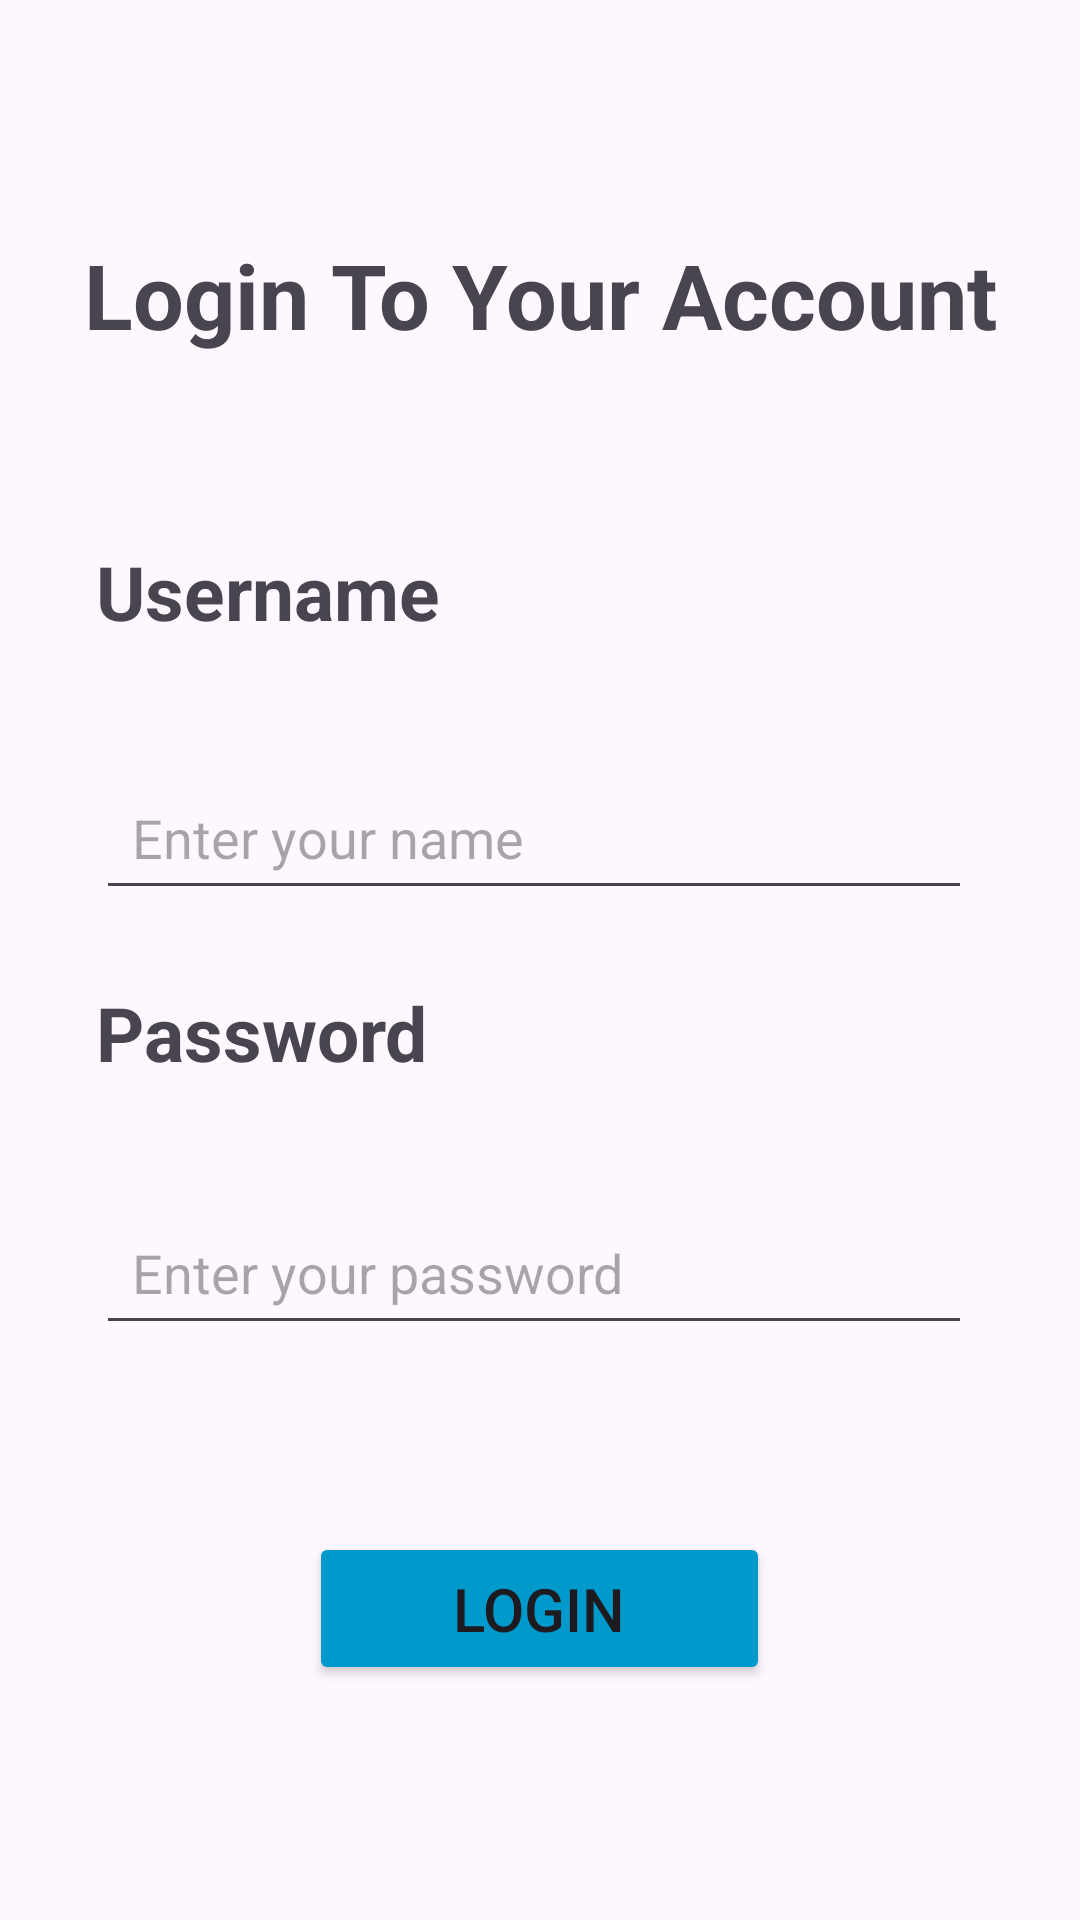

The Android layout XML behind this screen, and the referenced resources:
<!-- AndroidManifest.xml: application theme Theme.RevenueManagementSystem -->
<!-- res/layout/activity_login_page.xml -->
<?xml version="1.0" encoding="utf-8"?>
<LinearLayout xmlns:android="http://schemas.android.com/apk/res/android"
    xmlns:tools="http://schemas.android.com/tools"
    android:id="@+id/main"
    android:layout_width="match_parent"
    android:layout_height="match_parent"
    android:orientation="vertical"
    android:padding="16dp"
    tools:context=".LoginPageActivity">

    
    <View
        android:layout_width="match_parent"
        android:layout_height="0dp"
        android:layout_weight="0.1" />

    
    <TextView
        android:layout_width="match_parent"
        android:layout_height="wrap_content"
        android:text="Login To Your Account"
        android:textSize="30sp"
        android:textStyle="bold"
        android:gravity="center" />

    <View
        android:layout_width="match_parent"
        android:layout_height="0dp"
        android:layout_weight="0.1" />

    
    <TextView
        android:id="@+id/tvUser"
        android:layout_width="match_parent"
        android:layout_height="wrap_content"
        android:text="Username"
        android:textSize="25sp"
        android:textStyle="bold"
        android:layout_marginStart="16dp"
        android:layout_marginEnd="16dp" />

    <View
        android:layout_width="match_parent"
        android:layout_height="0dp"
        android:layout_weight="0.05" />

    
    <EditText
        android:id="@+id/edName"
        android:layout_width="match_parent"
        android:layout_height="wrap_content"
        android:layout_marginStart="16dp"
        android:layout_marginEnd="20dp"
        android:layout_marginTop="10dp"
        android:hint="Enter your name"
        android:inputType="text"
        android:padding="12dp" />

    
    <TextView
        android:id="@+id/tvPassword"
        android:layout_width="match_parent"
        android:layout_height="wrap_content"
        android:text="Password"
        android:textSize="25sp"
        android:textStyle="bold"
        android:layout_marginTop="24dp"
        android:layout_marginStart="16dp"
        android:layout_marginEnd="16dp" />

    <View
        android:layout_width="match_parent"
        android:layout_height="0dp"
        android:layout_weight="0.05" />

    
    <EditText
        android:id="@+id/edPassword"
        android:layout_width="match_parent"
        android:layout_height="wrap_content"
        android:layout_marginStart="16dp"
        android:layout_marginEnd="20dp"
        android:layout_marginTop="8dp"
        android:hint="Enter your password"
        android:inputType="textPassword"
        android:padding="12dp" />

    <View
        android:layout_width="match_parent"
        android:layout_height="0dp"
        android:layout_weight="0.1" />

    
    <Button
        android:id="@+id/btnLogin"
        android:layout_width="wrap_content"
        android:layout_height="wrap_content"
        android:text="Login"
        android:textSize="20sp"
        android:backgroundTint="@android:color/holo_blue_dark"
        android:layout_gravity="center"
        android:paddingStart="48dp"
        android:paddingEnd="48dp"
        android:paddingTop="12dp"
        android:paddingBottom="12dp" />

    <View
        android:layout_width="match_parent"
        android:layout_height="0dp"
        android:layout_weight="0.1" />

</LinearLayout>
<!-- resources referenced by this layout -->
<resources>
  <style name="Theme.RevenueManagementSystem" parent="Base.Theme.RevenueManagementSystem" />
  <style name="Base.Theme.RevenueManagementSystem" parent="Theme.Material3.DayNight.NoActionBar">
          
          
      </style>
</resources>
